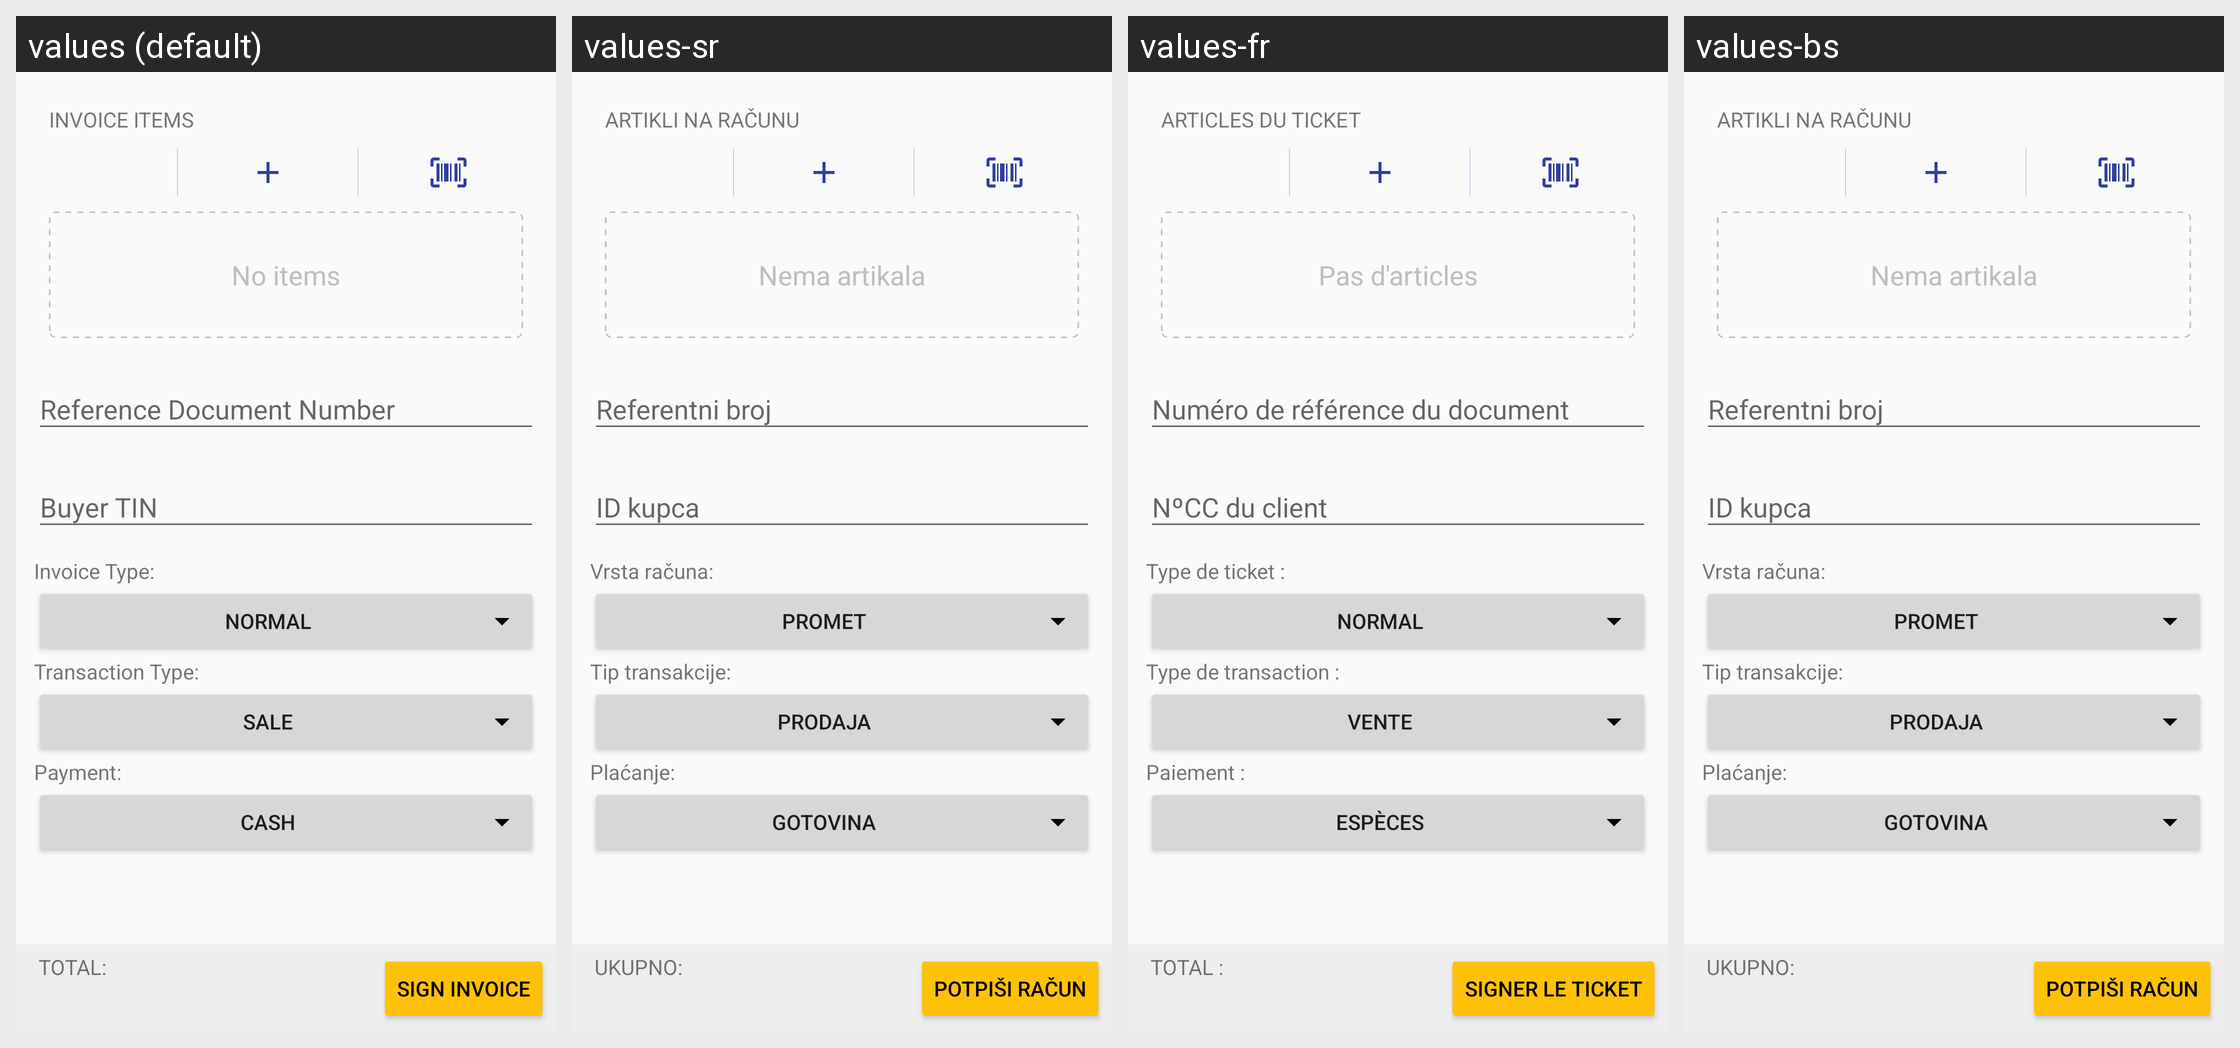

The Android screen above is rendered under several locales of the same app. Produce the string resources it draws, with the default and per-locale values.
Android screen res/layout/invoice_fragment.xml rendered under 4 locales, left to right: values (default), values-sr, values-fr, values-bs. Device: Nexus 5 (rendered at 1080×1920; each locale shown at half size, 540×960, under a caption strip naming it); theme AppTheme.
Strings drawn on this screen, with the default value and each locale's value (text and hints the layout hard-codes, and strings that could not be matched under every locale, appear in the picture but are not listed):

label_invoice_items
  values: Invoice Items
  values-sr: Artikli na računu
  values-fr: Articles du ticket
  values-bs: Artikli na računu

text_no_items
  values: No items
  values-sr: Nema artikala
  values-fr: Pas d'articles
  values-bs: Nema artikala

ref
  values: Reference Document Number
  values-sr: Referentni broj
  values-fr: Numéro de référence du document
  values-bs: Referentni broj

buyer_id
  values: Buyer TIN
  values-sr: ID kupca
  values-fr: NºCC du client
  values-bs: ID kupca

invoice_type
  values: Invoice Type:
  values-sr: Vrsta računa:
  values-fr: Type de ticket :
  values-bs: Vrsta računa:

normal
  values: Normal
  values-sr: Promet
  values-fr: Normal
  values-bs: Promet

transaction_type
  values: Transaction Type:
  values-sr: Tip transakcije:
  values-fr: Type de transaction :
  values-bs: Tip transakcije:

sale
  values: Sale
  values-sr: Prodaja
  values-fr: Vente
  values-bs: Prodaja

payment
  values: Payment:
  values-sr: Plaćanje:
  values-fr: Paiement :
  values-bs: Plaćanje:

cash
  values: Cash
  values-sr: Gotovina
  values-fr: Espèces
  values-bs: Gotovina

total
  values: Total:
  values-sr: Ukupno:
  values-fr: Total :
  values-bs: Ukupno:

btn_sign_invoice
  values: Sign invoice
  values-sr: Potpiši račun
  values-fr: Signer le ticket
  values-bs: Potpiši račun
